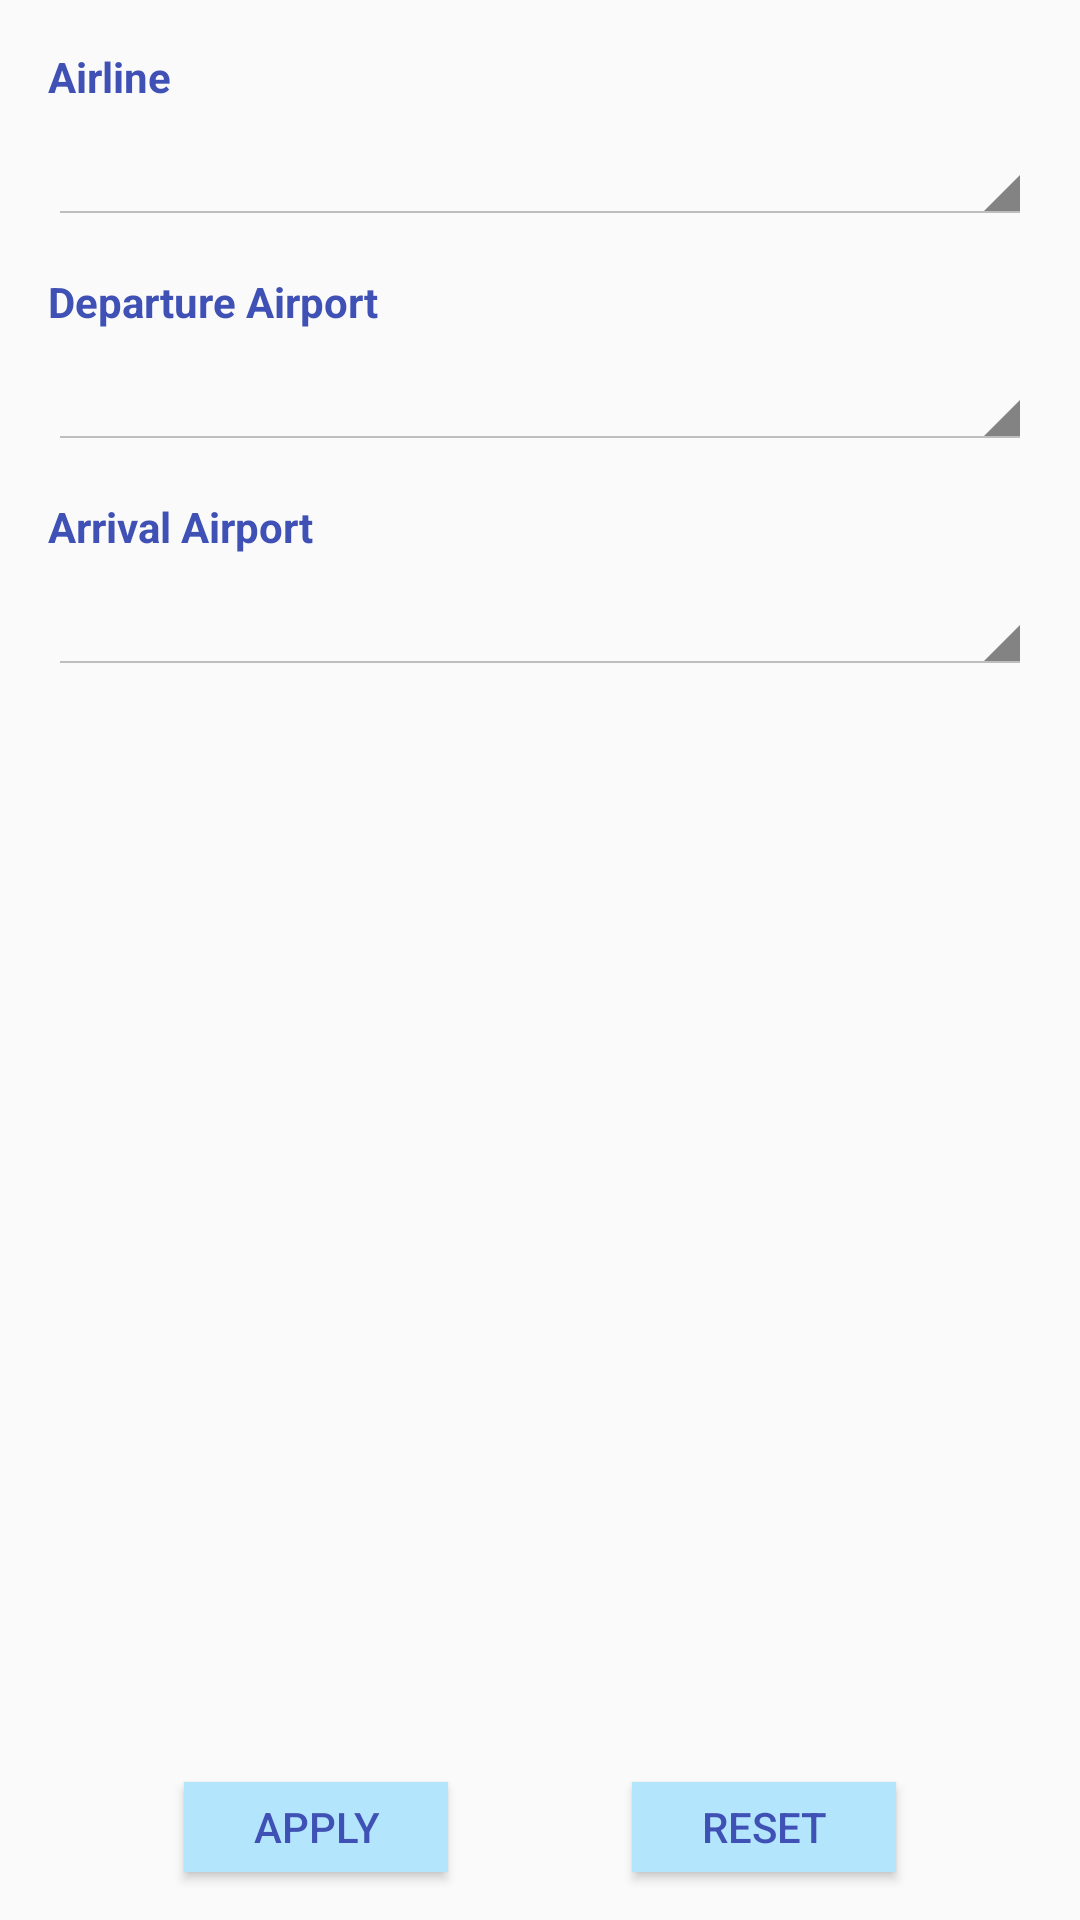

Reconstruct the res/layout file that produces this screen, plus the resources it refers to.
<!-- AndroidManifest.xml: application theme AppTheme -->
<!-- res/layout/dialog_flights_filter.xml -->
<?xml version="1.0" encoding="utf-8"?>
<androidx.constraintlayout.widget.ConstraintLayout xmlns:android="http://schemas.android.com/apk/res/android"
    xmlns:app="http://schemas.android.com/apk/res-auto"
    xmlns:tools="http://schemas.android.com/tools"
    android:layout_width="250dp"
    android:layout_height="400dp">

    <TextView
        android:id="@+id/textView2"
        android:layout_width="wrap_content"
        android:layout_height="wrap_content"
        android:layout_marginStart="16dp"
        android:layout_marginTop="16dp"
        android:text="Airline"
        android:textColor="@color/darkBlue"
        android:textStyle="bold"
        app:layout_constraintStart_toStartOf="parent"
        app:layout_constraintTop_toTopOf="parent" />

    <androidx.appcompat.widget.AppCompatSpinner
        android:id="@+id/spinner"
        style="@android:style/Widget.Holo.Light.Spinner"
        android:layout_width="0dp"
        android:layout_height="wrap_content"
        android:layout_marginStart="16dp"
        android:layout_marginTop="8dp"
        android:layout_marginEnd="16dp"
        app:layout_constraintEnd_toEndOf="parent"
        app:layout_constraintStart_toStartOf="parent"
        app:layout_constraintTop_toBottomOf="@+id/textView2" />

    <TextView
        android:id="@+id/textView3"
        android:layout_width="wrap_content"
        android:layout_height="wrap_content"
        android:layout_marginStart="16dp"
        android:layout_marginTop="16dp"
        android:text="Departure Airport"
        android:textColor="@color/darkBlue"
        android:textStyle="bold"
        app:layout_constraintStart_toStartOf="parent"
        app:layout_constraintTop_toBottomOf="@+id/spinner" />

    <androidx.appcompat.widget.AppCompatSpinner
        android:id="@+id/spinner2"
        style="@android:style/Widget.Holo.Light.Spinner"
        android:layout_width="0dp"
        android:layout_height="wrap_content"
        android:layout_marginStart="16dp"
        android:layout_marginTop="8dp"
        android:layout_marginEnd="16dp"
        app:layout_constraintEnd_toEndOf="parent"
        app:layout_constraintStart_toStartOf="parent"
        app:layout_constraintTop_toBottomOf="@+id/textView3" />

    <TextView
        android:id="@+id/textView4"
        android:layout_width="wrap_content"
        android:layout_height="wrap_content"
        android:layout_marginStart="16dp"
        android:layout_marginTop="16dp"
        android:text="Arrival Airport"
        android:textColor="@color/darkBlue"
        android:textStyle="bold"
        app:layout_constraintStart_toStartOf="parent"
        app:layout_constraintTop_toBottomOf="@+id/spinner2" />

    <androidx.appcompat.widget.AppCompatSpinner
        android:id="@+id/spinner3"
        style="@android:style/Widget.Holo.Light.Spinner"
        android:layout_width="0dp"
        android:layout_height="wrap_content"
        android:layout_marginStart="16dp"
        android:layout_marginTop="8dp"
        android:layout_marginEnd="16dp"
        app:layout_constraintEnd_toEndOf="parent"
        app:layout_constraintStart_toStartOf="parent"
        app:layout_constraintTop_toBottomOf="@+id/textView4" />

    <Button
        android:id="@+id/button"
        android:layout_width="wrap_content"
        android:layout_height="30dp"
        android:layout_marginBottom="16dp"
        android:background="@color/colorPrimary"
        android:text="Apply"
        android:textColor="@color/darkBlue"
        app:layout_constraintBottom_toBottomOf="parent"
        app:layout_constraintEnd_toStartOf="@+id/button2"
        app:layout_constraintHorizontal_bias="0.5"
        app:layout_constraintStart_toStartOf="parent" />

    <Button
        android:id="@+id/button2"
        android:layout_width="wrap_content"
        android:layout_height="30dp"
        android:layout_marginBottom="16dp"
        android:background="@color/colorPrimary"
        android:text="Reset"
        android:textColor="@color/darkBlue"
        app:layout_constraintBottom_toBottomOf="parent"
        app:layout_constraintEnd_toEndOf="parent"
        app:layout_constraintHorizontal_bias="0.5"
        app:layout_constraintStart_toEndOf="@+id/button" />

</androidx.constraintlayout.widget.ConstraintLayout>
<!-- resources referenced by this layout -->
<resources>
  <color name="colorPrimary">#b3e5fc</color>
  <color name="darkBlue">#3F51B5</color>
  <style name="AppTheme" parent="Theme.AppCompat.Light.NoActionBar">
          
          <item name="colorPrimary">@color/colorPrimary</item>
          <item name="colorPrimaryDark">@color/colorPrimaryDark</item>
          <item name="colorAccent">@color/colorAccent</item>
      </style>
  <color name="colorPrimaryDark">#82b3c9</color>
  <color name="colorAccent">#D81B60</color>
</resources>
